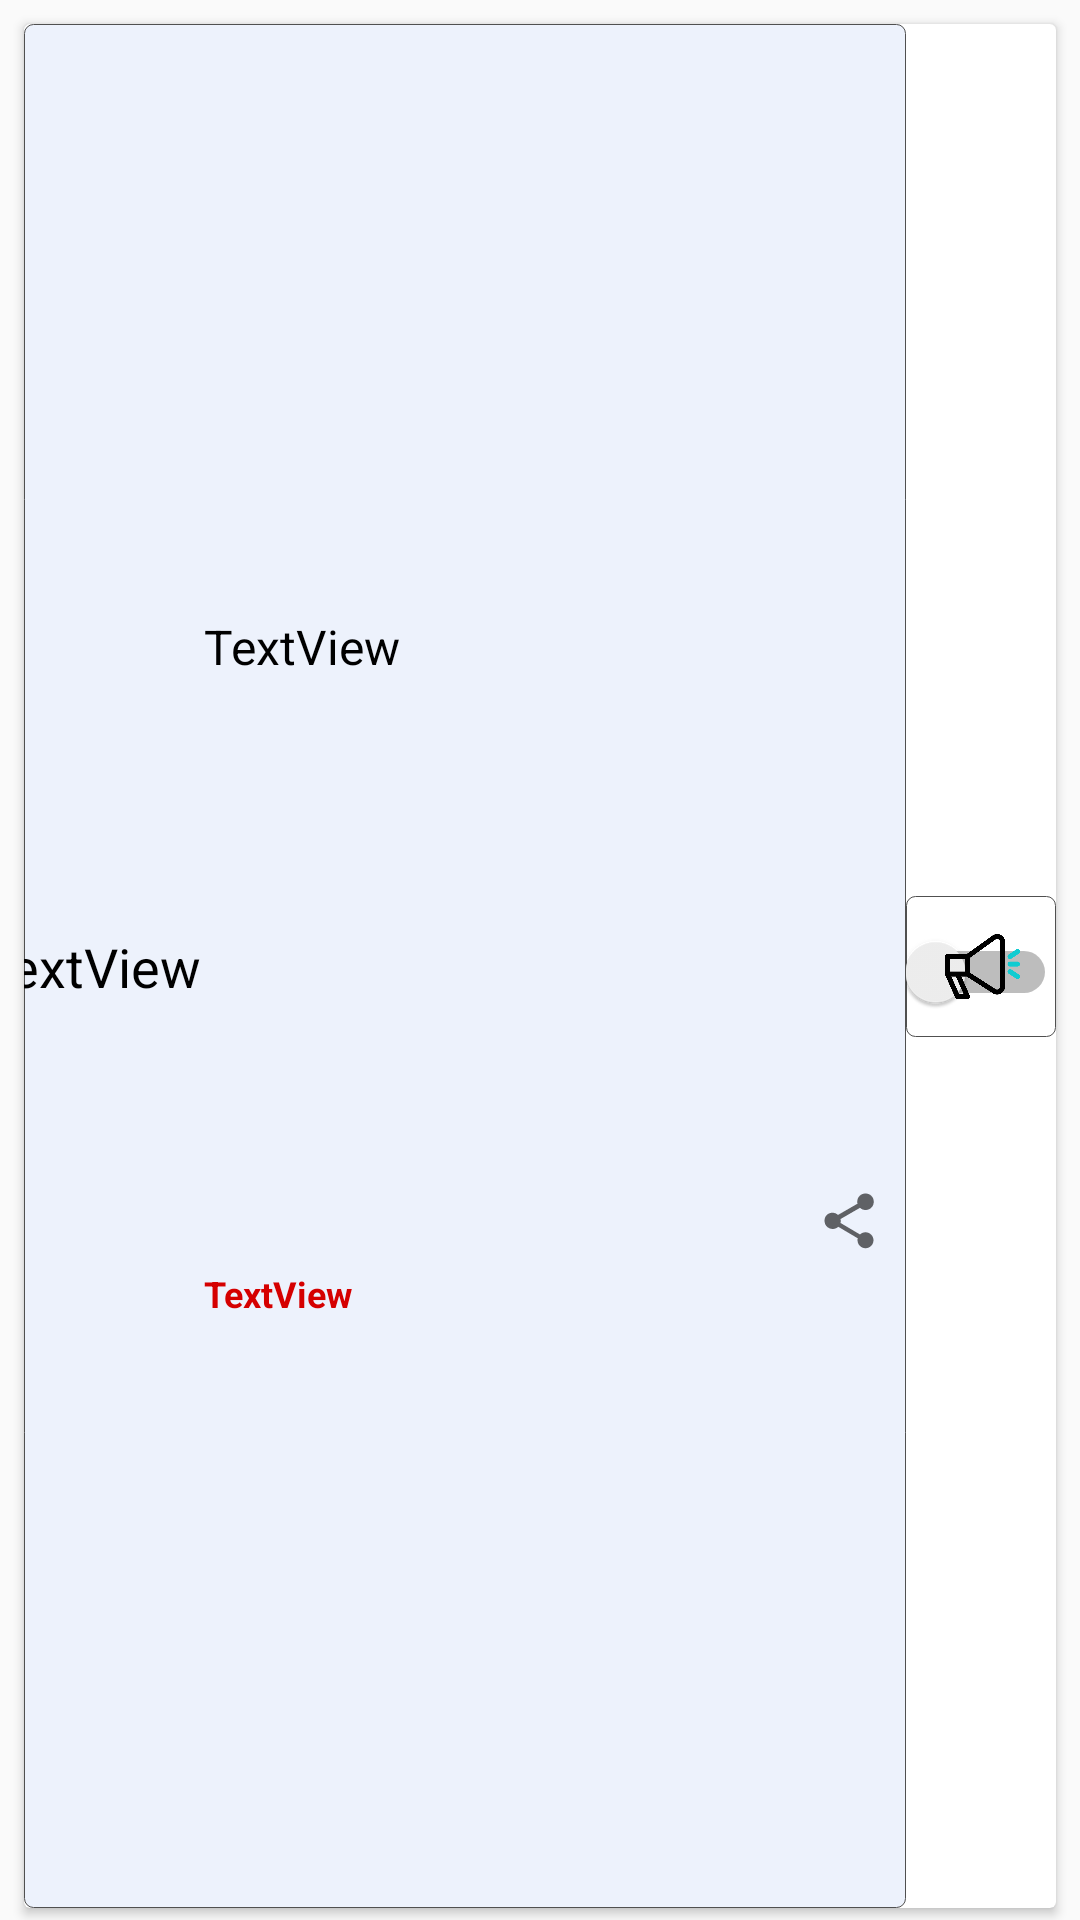

The Android layout XML behind this screen, and the referenced resources:
<!-- AndroidManifest.xml: application theme AppTheme -->
<!-- res/layout/cell_card_2.xml -->
<?xml version="1.0" encoding="utf-8"?>
<LinearLayout xmlns:android="http://schemas.android.com/apk/res/android"
    xmlns:app="http://schemas.android.com/apk/res-auto"
    xmlns:tools="http://schemas.android.com/tools"
    android:layout_width="match_parent"
    android:layout_height="60dp"
    android:orientation="vertical">

    <androidx.cardview.widget.CardView
        android:layout_width="match_parent"
        android:layout_height="match_parent"
        android:layout_marginStart="8dp"
        android:layout_marginTop="8dp"
        android:layout_marginEnd="8dp"
        android:layout_marginBottom="4dp">

        <androidx.constraintlayout.widget.ConstraintLayout
            android:id="@+id/shuibowen"
            android:layout_width="match_parent"
            android:layout_height="match_parent"
            android:background="?android:attr/selectableItemBackground"
        >

        </androidx.constraintlayout.widget.ConstraintLayout>

        <androidx.constraintlayout.widget.ConstraintLayout
            android:layout_width="match_parent"
            android:layout_height="match_parent">

            <androidx.constraintlayout.widget.ConstraintLayout
                android:layout_width="0dp"
                android:layout_height="match_parent"

                android:background="@drawable/edit_background2"
                app:layout_constraintBottom_toBottomOf="parent"
                app:layout_constraintEnd_toStartOf="@+id/constraintLayout8"
                app:layout_constraintStart_toStartOf="parent"
                app:layout_constraintTop_toTopOf="parent">

                <TextView
                    android:id="@+id/textViewNumber"
                    android:layout_width="wrap_content"
                    android:layout_height="wrap_content"
                    android:text="TextView"
                    android:textColor="@android:color/background_dark"
                    android:textSize="18sp"
                    app:layout_constraintBottom_toBottomOf="parent"
                    app:layout_constraintEnd_toStartOf="@+id/guideline9"
                    app:layout_constraintStart_toStartOf="parent"
                    app:layout_constraintTop_toTopOf="parent"
                    tools:text="1" />

                <TextView
                    android:id="@+id/textViewEnglish"
                    android:layout_width="wrap_content"
                    android:layout_height="wrap_content"
                    android:layout_marginStart="16dp"
                    android:text="TextView"
                    android:textColor="@android:color/background_dark"
                    android:textSize="16sp"
                    app:layout_constraintBottom_toTopOf="@+id/textViewChinese"
                    app:layout_constraintEnd_toEndOf="parent"
                    app:layout_constraintHorizontal_bias="0.0"
                    app:layout_constraintStart_toStartOf="@+id/guideline9"
                    app:layout_constraintTop_toTopOf="parent" />

                <TextView
                    android:id="@+id/textViewChinese"
                    android:layout_width="wrap_content"
                    android:layout_height="wrap_content"
                    android:text="TextView"
                    android:textColor="@color/colorAccent"
                    android:textSize="12sp"
                    android:textStyle="bold"
                    app:layout_constraintBottom_toBottomOf="parent"
                    app:layout_constraintStart_toStartOf="@+id/textViewEnglish"
                    app:layout_constraintTop_toBottomOf="@+id/textViewEnglish" />

                <androidx.constraintlayout.widget.Guideline
                    android:id="@+id/guideline9"
                    android:layout_width="wrap_content"
                    android:layout_height="wrap_content"
                    android:orientation="vertical"
                    app:layout_constraintGuide_begin="20dp"
                    app:layout_constraintGuide_percent="0.15" />

                <ImageView
                    android:id="@+id/goWeb"
                    android:layout_width="22dp"
                    android:layout_height="23dp"
                    android:layout_marginEnd="8dp"
                    app:layout_constraintBottom_toBottomOf="parent"
                    app:layout_constraintEnd_toEndOf="parent"
                    app:layout_constraintTop_toTopOf="parent"
                    app:layout_constraintVertical_bias="0.64"
                    app:srcCompat="?attr/actionModeShareDrawable" />

            </androidx.constraintlayout.widget.ConstraintLayout>

            <androidx.constraintlayout.widget.ConstraintLayout
                android:id="@+id/constraintLayout8"
                android:layout_width="50dp"
                android:layout_height="47dp"
                android:background="@drawable/edit_background"
                app:layout_constraintBottom_toBottomOf="parent"
                app:layout_constraintEnd_toEndOf="parent"
                app:layout_constraintTop_toTopOf="parent">

                <Switch
                    android:id="@+id/switchChineseInvisible"
                    android:layout_width="80dp"
                    android:layout_height="43dp"
                    android:layout_marginTop="4dp"
                    android:paddingStart="30dp"
                    android:paddingEnd="15dp"
                    app:layout_constraintBottom_toBottomOf="parent"
                    app:layout_constraintEnd_toEndOf="parent"
                    app:layout_constraintStart_toStartOf="parent"
                    app:layout_constraintTop_toTopOf="parent"
                    app:layout_constraintVertical_bias="0.0" />

                <ImageView
                    android:id="@+id/read"
                    android:layout_width="25dp"
                    android:layout_height="25dp"
                    app:layout_constraintBottom_toBottomOf="parent"
                    app:layout_constraintEnd_toEndOf="parent"
                    app:layout_constraintHorizontal_bias="0.52"
                    app:layout_constraintStart_toStartOf="parent"
                    app:layout_constraintTop_toTopOf="parent"
                    app:srcCompat="@drawable/read" />
            </androidx.constraintlayout.widget.ConstraintLayout>

            <androidx.constraintlayout.widget.Guideline
                android:id="@+id/guideline8"
                android:layout_width="wrap_content"
                android:layout_height="wrap_content"
                android:orientation="vertical"
                app:layout_constraintGuide_percent="0.8" />

        </androidx.constraintlayout.widget.ConstraintLayout>
    </androidx.cardview.widget.CardView>
</LinearLayout>
<!-- resources referenced by this layout -->
<resources>
  <color name="colorAccent">#D50000</color>
  <!-- drawable edit_background (drawable) -->
  <?xml version="1.0" encoding="utf-8"?>
  <layer-list
  
      xmlns:android="http://schemas.android.com/apk/res/android">
  
      <item>
  
          <shape
  
              xmlns:android="http://schemas.android.com/apk/res/android"
  
              android:shape="rectangle">
  
              <solid
  
                  android:color="#00FFEEEE"/>
  
              <corners
  
                  android:radius="3dip"
  
                  />
  
              <stroke
  
                  android:width="0.5px"
  
                  android:color="#505050"/>
  
          </shape>
  
      </item>
  
  </layer-list>
  <!-- drawable edit_background2 (drawable) -->
  <?xml version="1.0" encoding="utf-8"?>
  <layer-list
  
      xmlns:android="http://schemas.android.com/apk/res/android">
  
      <item>
  
          <shape
  
              xmlns:android="http://schemas.android.com/apk/res/android"
  
              android:shape="rectangle">
  
              <solid
  
                  android:color="#A6E3ECFA"/>
  
              <corners
  
                  android:radius="3dip"
  
                  />
  z
              <stroke
  
                  android:width="0.5px"
  
                  android:color="#505050"/>
  
          </shape>
  
      </item>
  
  </layer-list>
  <!-- drawable read: png bitmap (drawable-v24, 13773 bytes) -->
  <style name="AppTheme" parent="Theme.AppCompat.Light.DarkActionBar">
          
          <item name="actionBarSize">45dp</item>
          <item name="colorPrimary">#3B9FF1</item>
          <item name="android:backgroundStacked">#54BA42</item>
          <item name="colorPrimaryDark">@color/colorPrimaryDark</item>
          <item name="colorAccent">@color/colorAccent</item>
      </style>
  <color name="colorPrimaryDark">#00574B</color>
</resources>
